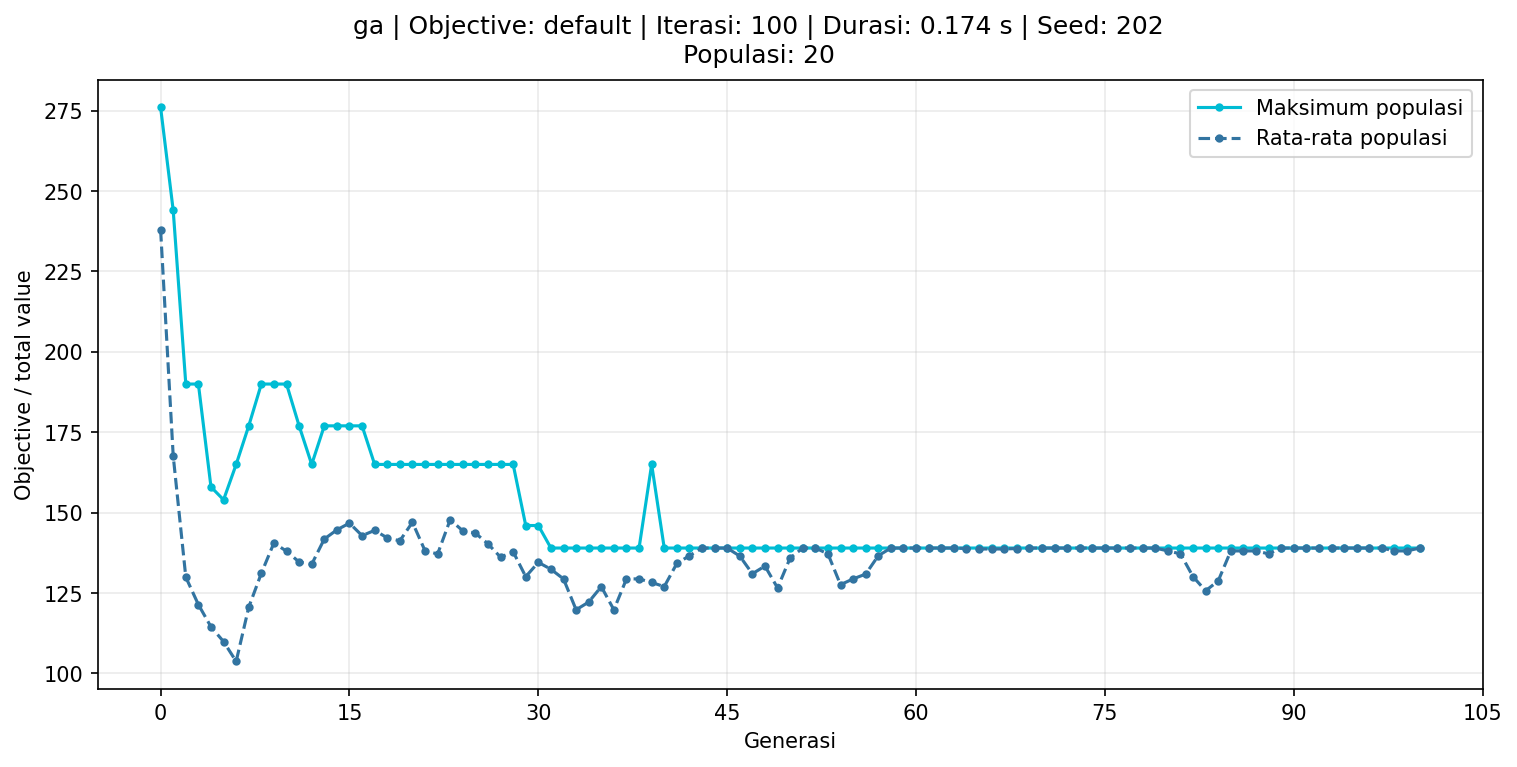

Source data for this figure (header and first rows):
iteration, max_score, mean_score
0, 276, 237.9
1, 244, 167.7
2, 190, 129.9
3, 190, 121.4
4, 158, 114.5
5, 154, 109.9
6, 165, 103.8
7, 177, 120.6
8, 190, 131.2
9, 190, 140.6
10, 190, 138.0
11, 177, 134.7
12, 165, 133.9
13, 177, 141.8
14, 177, 144.7
15, 177, 146.8
16, 177, 142.8
17, 165, 144.5
18, 165, 142.2
19, 165, 141.2
20, 165, 147.0
21, 165, 138.2
22, 165, 137.2
23, 165, 147.8
24, 165, 144.3
25, 165, 143.7
26, 165, 140.3
27, 165, 136.2
28, 165, 137.8
29, 146, 130.1
30, 146, 134.6
31, 139, 132.4
32, 139, 129.4
33, 139, 119.8
34, 139, 122.2
35, 139, 127.0
36, 139, 119.8
37, 139, 129.4
38, 139, 129.4
39, 165, 128.3
40, 139, 127.0
41, 139, 134.2
42, 139, 136.6
43, 139, 139.0
44, 139, 139.0
45, 139, 139.0
46, 139, 136.5
47, 139, 131.0
48, 139, 133.4
49, 139, 126.6
50, 139, 135.9
51, 139, 139.0
52, 139, 139.0
53, 139, 137.2
54, 139, 127.6
55, 139, 129.4
56, 139, 130.9
57, 139, 136.6
58, 139, 139.0
59, 139, 139.0
... 41 more rows
